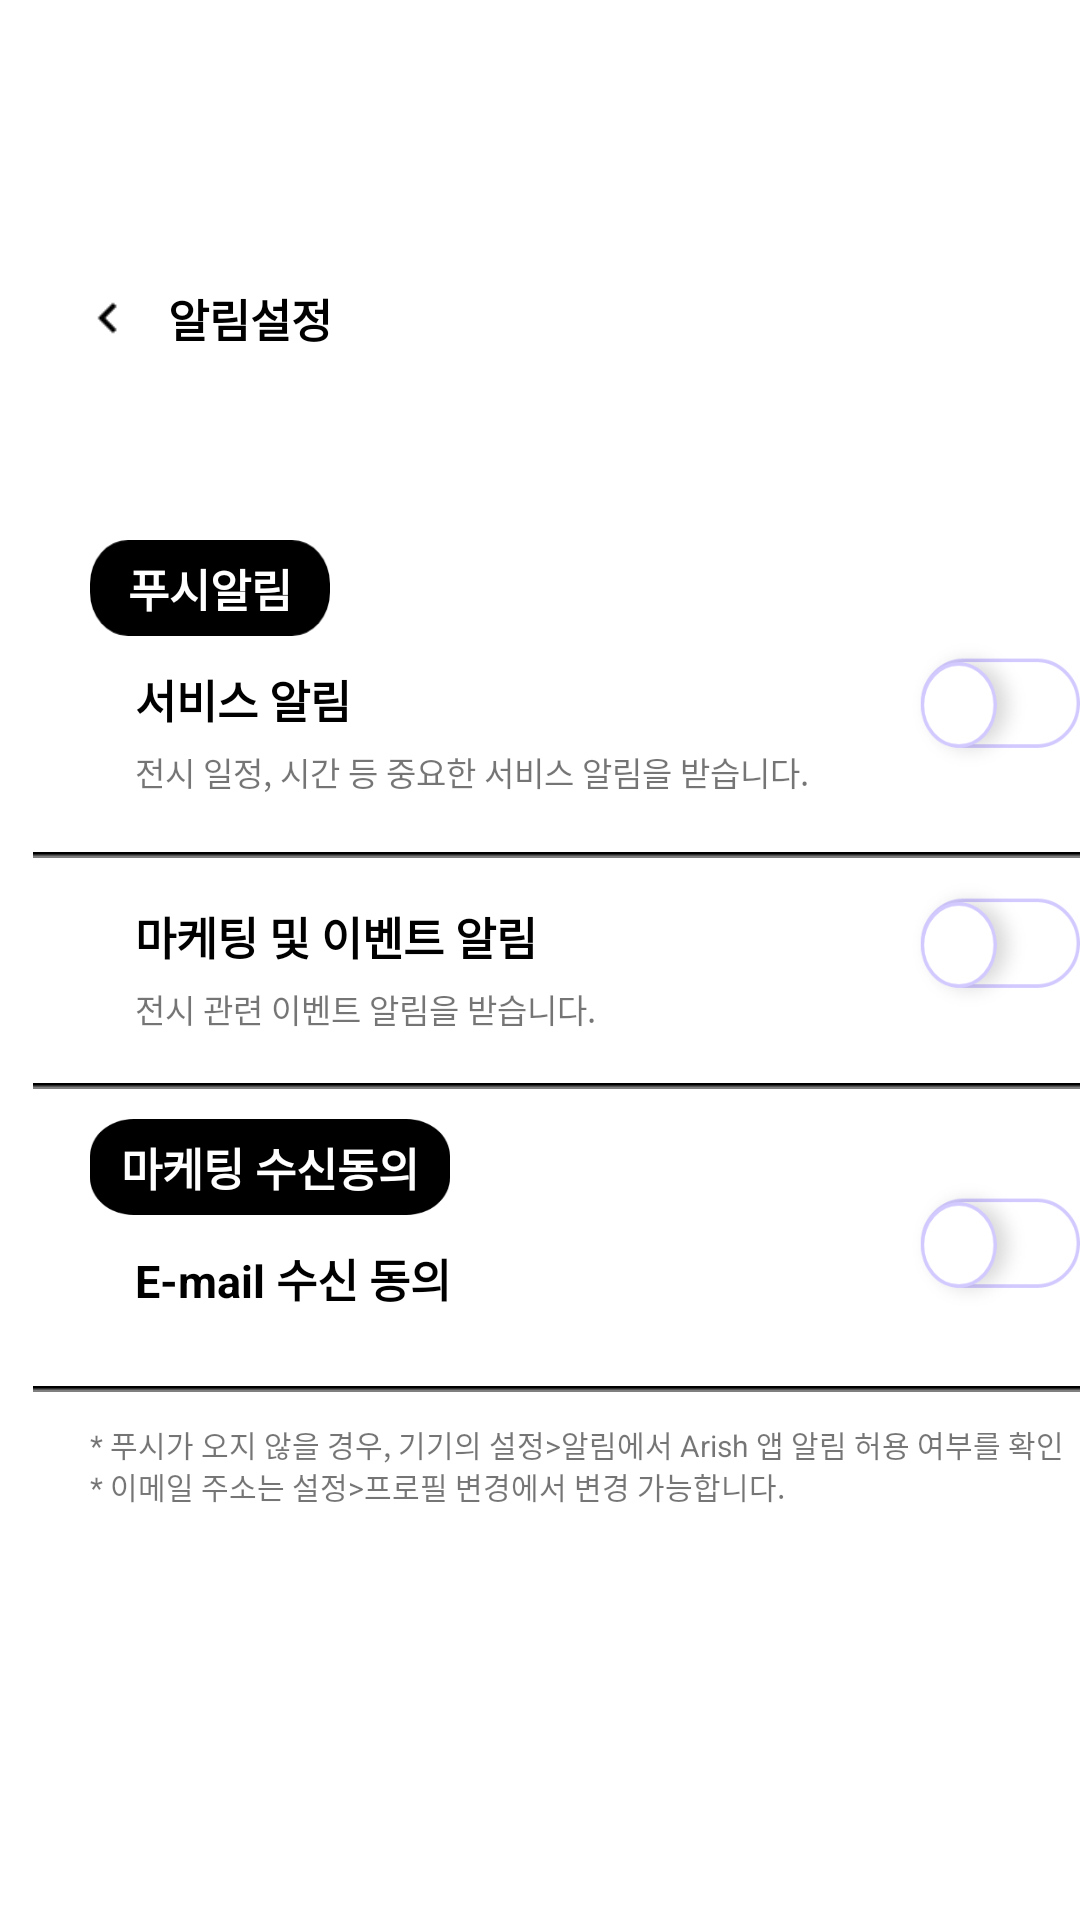

Reconstruct the res/layout file that produces this screen, plus the resources it refers to.
<!-- AndroidManifest.xml: application theme Theme.Loginlogin -->
<!-- res/layout/setting_alarm.xml -->
<?xml version="1.0" encoding="utf-8"?>
<FrameLayout xmlns:android="http://schemas.android.com/apk/res/android"
    xmlns:app="http://schemas.android.com/apk/res-auto"
    xmlns:tools="http://schemas.android.com/tools"
    android:layout_width="match_parent"
    android:layout_height="match_parent"
    tools:context=".setting_alarm">
    <LinearLayout
        android:layout_width="wrap_content"
        android:layout_height="wrap_content"
        android:orientation="horizontal"
        android:layout_marginTop="95dp">
        <ImageView
            android:id="@+id/img_back8"
            android:layout_width="20dp"
            android:layout_height="20dp"
            android:layout_gravity="center"
            android:layout_marginLeft="26dp"

            android:src="@drawable/iconblackleft" />
        <TextView
            android:id="@+id/back"
            android:layout_width="wrap_content"
            android:layout_height="wrap_content"
            android:layout_marginLeft="10dp"
            android:text="알림설정"
            android:textColor="@color/black"
            android:textSize="15dp"
            android:textStyle="bold" />
    </LinearLayout>


    <LinearLayout
        android:layout_width="wrap_content"
        android:layout_height="wrap_content"
        android:orientation="vertical">


        <LinearLayout
            android:layout_width="wrap_content"
            android:layout_height="wrap_content"
            android:orientation="vertical"
            android:layout_marginTop="180dp">
            <TextView
                android:layout_width="80dp"
                android:layout_height="32dp"
                android:layout_marginLeft="30dp"
                android:text="푸시알림"
                android:textColor="@color/white"
                android:gravity="center"
                android:textSize="15dp"
                android:textStyle="bold"
                android:background="@drawable/setting_push_button"
                android:layout_marginBottom="10dp"
                />
            <TextView
                android:layout_width="wrap_content"
                android:layout_height="wrap_content"
                android:layout_marginLeft="45dp"
                android:text="서비스 알림"
                android:textColor="@color/black"
                android:layout_marginBottom="5dp"
                android:textSize="15dp"
                android:textStyle="bold" />
            <TextView
                android:layout_width="wrap_content"
                android:layout_height="20dp"
                android:text="전시 일정, 시간 등 중요한 서비스 알림을 받습니다."
                android:textSize="11dp"
                android:layout_marginLeft="45dp"
                android:layout_marginBottom="5dp"
                />


            <ImageView
                android:layout_width="370dp"
                android:layout_gravity="center"
                android:layout_marginTop="10dp"
                android:layout_height="wrap_content"
                android:layout_marginLeft="16dp"
                android:background="@drawable/black_line"

                />
        </LinearLayout>
        <LinearLayout
            android:layout_width="wrap_content"
            android:layout_height="wrap_content"
            android:orientation="vertical"
            android:layout_marginTop="15dp">
            <TextView
                android:layout_width="wrap_content"
                android:layout_height="wrap_content"
                android:layout_marginLeft="45dp"
                android:text="마케팅 및 이벤트 알림"
                android:textColor="@color/black"
                android:layout_marginBottom="5dp"
                android:textSize="15dp"
                android:textStyle="bold" />
            <TextView
                android:layout_width="wrap_content"
                android:layout_height="20dp"
                android:text="전시 관련 이벤트 알림을 받습니다."
                android:textSize="11dp"
                android:layout_marginLeft="45dp"
                android:layout_marginBottom="3dp"
                />

            <ImageView
                android:layout_width="370dp"
                android:layout_gravity="center"
                android:layout_marginTop="10dp"
                android:layout_height="wrap_content"
                android:layout_marginLeft="16dp"
                android:background="@drawable/black_line"

                />
        </LinearLayout>
        <LinearLayout
            android:layout_width="wrap_content"
            android:layout_height="wrap_content"
            android:orientation="vertical"
            android:layout_marginTop="10dp">
            <TextView
                android:layout_width="120dp"
                android:layout_height="32dp"
                android:layout_marginLeft="30dp"
                android:text="마케팅 수신동의"
                android:textColor="@color/white"
                android:gravity="center"
                android:textSize="15dp"
                android:textStyle="bold"
                android:background="@drawable/setting_m_button"
                android:layout_marginBottom="10dp"
                />
            <TextView
                android:layout_width="wrap_content"
                android:layout_height="wrap_content"
                android:layout_marginLeft="45dp"
                android:text="E-mail 수신 동의"
                android:textColor="@color/black"
                android:layout_marginBottom="15dp"
                android:textSize="15dp"
                android:textStyle="bold" />



            <ImageView
                android:layout_width="370dp"
                android:layout_gravity="center"
                android:layout_marginTop="10dp"
                android:layout_marginBottom="10dp"
                android:layout_height="wrap_content"
                android:layout_marginLeft="16dp"
                android:background="@drawable/black_line"

                />
            <TextView
                android:layout_width="wrap_content"
                android:layout_height="14dp"
                android:text="* 푸시가 오지 않을 경우, 기기의 설정>알림에서 Arish 앱 알림 허용 여부를 확인해주세요."
                android:textSize="10dp"
                android:layout_marginLeft="30dp"

                />
            <TextView
                android:layout_width="wrap_content"
                android:layout_height="14dp"
                android:text="* 이메일 주소는 설정>프로필 변경에서 변경 가능합니다."
                android:textSize="10dp"
                android:layout_marginLeft="30dp"
                android:layout_marginBottom="5dp"
                />
        </LinearLayout>

    </LinearLayout>
    <LinearLayout
        android:layout_width="wrap_content"
        android:layout_height="wrap_content"
        android:orientation="vertical"
        android:layout_marginTop="210dp">

        <ImageView
            android:id="@+id/settal_button1"
            android:onClick="mOnClick"
            android:layout_width="60dp"
            android:layout_height="50dp"
            android:visibility="visible"
            android:layout_marginLeft="300dp"
            android:background="@drawable/setting_alarmb"

            />
        <ImageView
            android:id="@+id/settal_button2"
            android:layout_width="60dp"
            android:layout_height="50dp"
            android:onClick="mOnClick"
            android:layout_marginTop="30dp"
            android:layout_marginLeft="300dp"
            android:visibility="visible"
            android:background="@drawable/setting_alarmb"

            />
        <ImageView
            android:id="@+id/settal_button3"
            android:layout_width="60dp"
            android:layout_height="50dp"
            android:onClick="mOnClick"
            android:layout_marginTop="50dp"
            android:layout_marginLeft="300dp"
            android:visibility="visible"
            android:background="@drawable/setting_alarmb"

            />

    </LinearLayout>
    <LinearLayout
        android:layout_width="wrap_content"
        android:layout_height="wrap_content"
        android:orientation="vertical"
        android:layout_marginTop="210dp">

        <ImageView
            android:id="@+id/settal_button4"
            android:onClick="mOnClick"
            android:layout_width="65dp"
            android:layout_height="50dp"
            android:layout_marginLeft="308dp"
            android:visibility="invisible"
            android:background="@drawable/setting_alarmbp"

            />
        <ImageView
            android:id="@+id/settal_button5"
            android:layout_width="65dp"
            android:layout_height="50dp"
            android:onClick="mOnClick"
            android:layout_marginTop="30dp"
            android:layout_marginLeft="308dp"
            android:visibility="invisible"
            android:background="@drawable/setting_alarmbp"

            />
        <ImageView
            android:id="@+id/settal_button6"
            android:layout_width="65dp"
            android:layout_height="50dp"
            android:onClick="mOnClick"
            android:layout_marginTop="50dp"
            android:layout_marginLeft="308dp"
            android:visibility="invisible"
            android:background="@drawable/setting_alarmbp"

            />

    </LinearLayout>

</FrameLayout>
<!-- resources referenced by this layout -->
<resources>
  <!-- drawable black_line: png bitmap (drawable, 124 bytes) -->
  <!-- drawable iconblackleft: png bitmap (drawable, 724 bytes) -->
  <!-- drawable setting_alarmb: png bitmap (drawable-v24, 8287 bytes) -->
  <!-- drawable setting_alarmbp: png bitmap (drawable-v24, 8397 bytes) -->
  <!-- drawable setting_m_button: png bitmap (drawable-v24, 2892 bytes) -->
  <!-- drawable setting_push_button: png bitmap (drawable-v24, 2016 bytes) -->
  <style name="Theme.Loginlogin" parent="Theme.MaterialComponents.DayNight.NoActionBar">
          <item name="windowNoTitle">true</item>
  
          
          <item name="colorPrimary">@color/purple_500</item>
          <item name="colorPrimaryVariant">@color/purple_700</item>
          <item name="colorOnPrimary">@color/white</item>
          
          <item name="colorSecondary">@color/teal_200</item>
          <item name="colorSecondaryVariant">@color/teal_700</item>
          <item name="colorOnSecondary">@color/black</item>
          
          <item name="android:statusBarColor" tools:targetApi="l">?attr/colorPrimaryVariant</item>
          
      </style>
  <!-- not gathered from this repository: default colours our renderer supplied (Android Studio template values) -->
  <color name="purple_500">#FF6200EE</color>
  <color name="purple_700">#FF3700B3</color>
  <color name="teal_200">#FF03DAC5</color>
  <color name="teal_700">#FF018786</color>
  <color name="black">#FF000000</color>
  <color name="white">#FFFFFFFF</color>
</resources>
